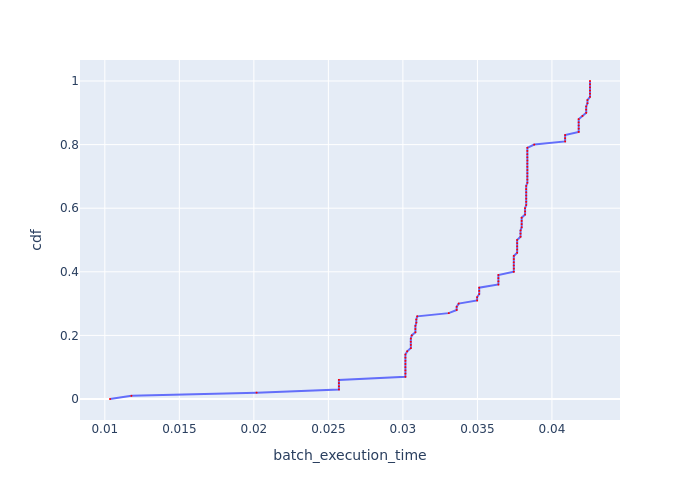

Data behind this chart, as committed beside it:
, cdf, batch_execution_time
0, 0.0, 0.01035
1, 0.01, 0.01178
2, 0.02, 0.02018
3, 0.03, 0.02571
4, 0.04, 0.02571
5, 0.05, 0.02571
6, 0.06, 0.02571
7, 0.07, 0.03017
8, 0.08, 0.03017
9, 0.09, 0.03017
10, 0.1, 0.03017
11, 0.11, 0.03017
12, 0.12, 0.03017
13, 0.13, 0.03017
14, 0.14, 0.03017
15, 0.15, 0.03029
16, 0.16, 0.03053
17, 0.17, 0.03053
18, 0.18, 0.03053
19, 0.19, 0.03053
20, 0.2, 0.03059
21, 0.21, 0.03084
22, 0.22, 0.03084
23, 0.23, 0.03084
24, 0.24, 0.0309
25, 0.25, 0.0309
26, 0.26, 0.03096
27, 0.27, 0.03307
28, 0.28, 0.03361
29, 0.29, 0.03361
30, 0.3, 0.03374
31, 0.31, 0.03498
32, 0.32, 0.03498
33, 0.33, 0.03512
34, 0.34, 0.03512
35, 0.35, 0.03512
36, 0.36, 0.03641
37, 0.37, 0.03641
38, 0.38, 0.03641
39, 0.39, 0.03641
40, 0.4, 0.03744
41, 0.41, 0.03744
42, 0.42, 0.03744
43, 0.43, 0.03744
44, 0.44, 0.03744
45, 0.45, 0.03744
46, 0.46, 0.03767
47, 0.47, 0.03767
48, 0.48, 0.03767
49, 0.49, 0.03767
50, 0.5, 0.03767
51, 0.51, 0.03789
52, 0.52, 0.03789
53, 0.53, 0.03789
54, 0.54, 0.03797
55, 0.55, 0.03797
56, 0.56, 0.03797
57, 0.57, 0.03797
58, 0.58, 0.0382
59, 0.59, 0.0382
... 41 more rows
